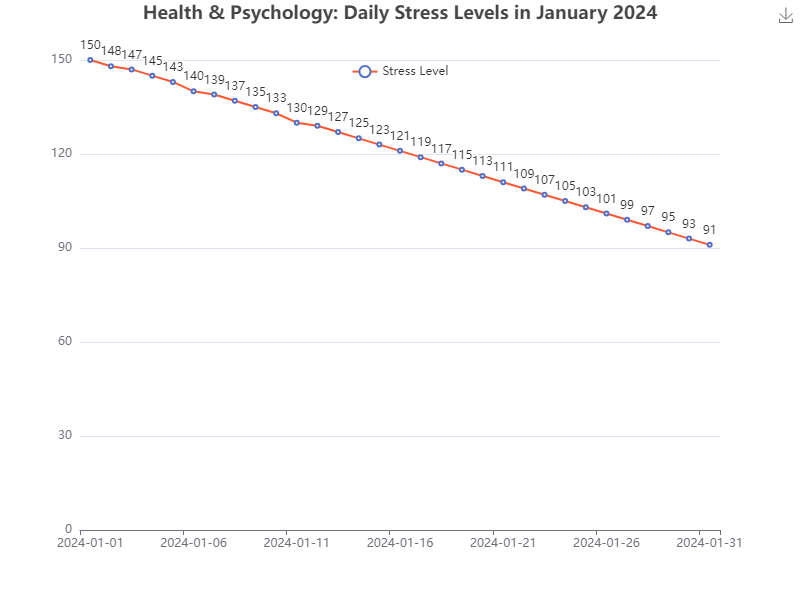

The file beside this chart, header and first rows:
Date, Value
2024-01-01, 150
2024-01-02, 148
2024-01-03, 147
2024-01-04, 145
2024-01-05, 143
2024-01-06, 140
2024-01-07, 139
2024-01-08, 137
2024-01-09, 135
2024-01-10, 133
2024-01-11, 130
2024-01-12, 129
2024-01-13, 127
2024-01-14, 125
2024-01-15, 123
2024-01-16, 121
2024-01-17, 119
2024-01-18, 117
2024-01-19, 115
2024-01-20, 113
2024-01-21, 111
2024-01-22, 109
2024-01-23, 107
2024-01-24, 105
2024-01-25, 103
2024-01-26, 101
2024-01-27, 99
2024-01-28, 97
2024-01-29, 95
2024-01-30, 93
2024-01-31, 91
